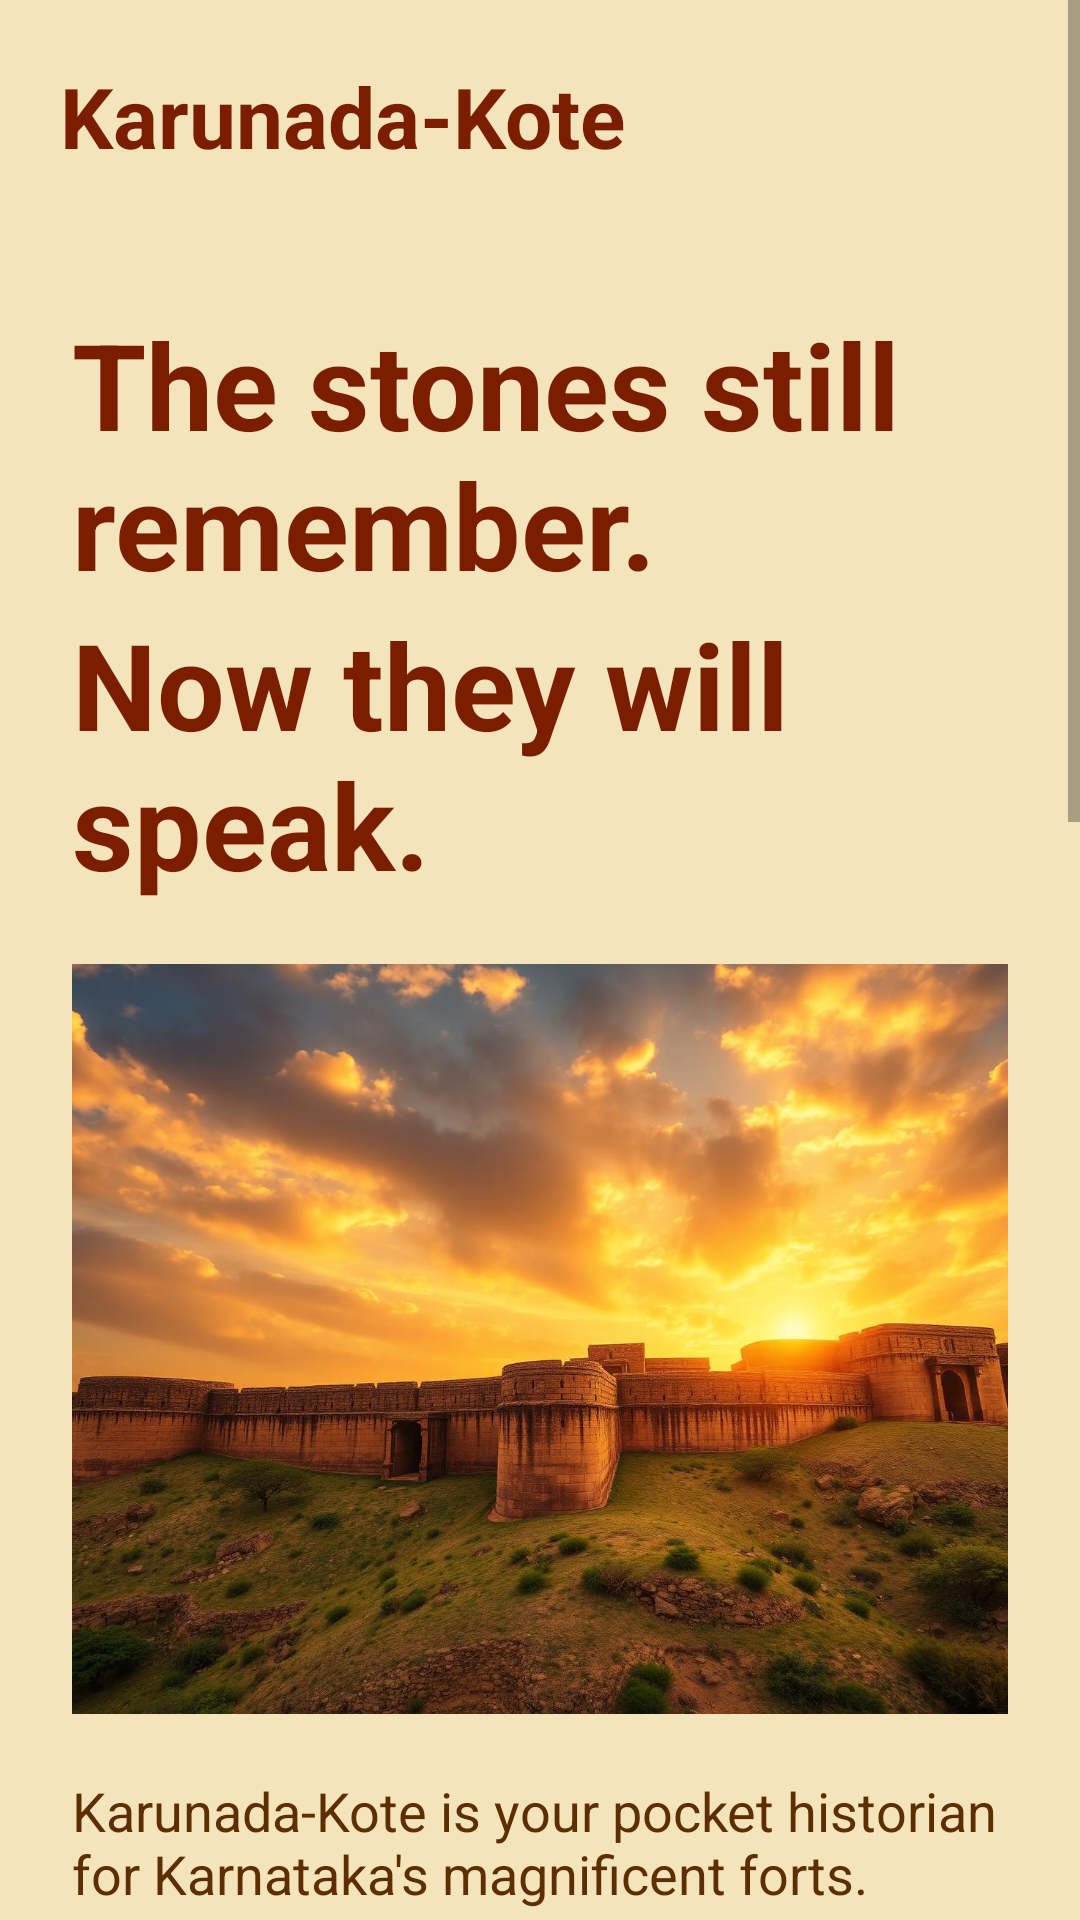

Reconstruct the res/layout file that produces this screen, plus the resources it refers to.
<!-- AndroidManifest.xml: application theme Theme.AppCompat.Light.NoActionBar -->
<!-- res/layout/activity_home.xml -->
<?xml version="1.0" encoding="utf-8"?>
<ScrollView
    xmlns:android="http://schemas.android.com/apk/res/android"
    xmlns:app="http://schemas.android.com/apk/res-auto"
    android:layout_width="match_parent"
    android:layout_height="match_parent"
    android:background="#F4E4BC">

    <LinearLayout
        android:layout_width="match_parent"
        android:layout_height="wrap_content"
        android:orientation="vertical">

        

        <LinearLayout
            android:layout_width="match_parent"
            android:layout_height="wrap_content"
            android:padding="20dp"
            android:orientation="horizontal">

            <TextView
                android:layout_width="wrap_content"
                android:layout_height="wrap_content"
                android:text="Karunada-Kote"
                android:textSize="28sp"
                android:textStyle="bold"
                android:textColor="#7B1E00"/>
        </LinearLayout>

        

        <LinearLayout
            android:layout_width="match_parent"
            android:layout_height="wrap_content"
            android:orientation="vertical"
            android:padding="24dp">

            <TextView
                android:layout_width="wrap_content"
                android:layout_height="wrap_content"
                android:text="The stones still remember."
                android:textSize="40sp"
                android:textStyle="bold"
                android:textColor="#7B1E00"/>

            <TextView
                android:layout_width="wrap_content"
                android:layout_height="wrap_content"
                android:text="Now they will speak."
                android:textSize="40sp"
                android:textStyle="bold"
                android:textColor="#7B1E00"/>

            <ImageView
                android:layout_width="match_parent"
                android:layout_height="250dp"
                android:src="@drawable/hero_fort"
                android:scaleType="centerCrop"
                android:layout_marginTop="20dp"/>

            <TextView
                android:layout_width="match_parent"
                android:layout_height="wrap_content"
                android:text="Karunada-Kote is your pocket historian for Karnataka's magnificent forts."
                android:textSize="18sp"
                android:textColor="#5C2E00"
                android:layout_marginTop="20dp"/>

            

            <Button
                android:id="@+id/exploreBtn"
                android:layout_width="match_parent"
                android:layout_height="wrap_content"
                android:text="CHOOSE YOUR FORT"
                android:layout_marginTop="24dp"
                android:backgroundTint="#7B1E00"/>

            

            <TextView
                android:layout_width="wrap_content"
                android:layout_height="wrap_content"
                android:text="How It Works"
                android:textSize="28sp"
                android:textStyle="bold"
                android:textColor="#7B2100"
                android:layout_marginTop="30dp"
                android:paddingBottom="20dp"/>

            

            <androidx.cardview.widget.CardView
                android:layout_width="match_parent"
                android:layout_height="wrap_content"
                android:layout_marginBottom="18dp"
                app:cardCornerRadius="20dp"
                app:cardElevation="8dp"
                app:cardBackgroundColor="#F7E7C6">

                <LinearLayout
                    android:layout_width="match_parent"
                    android:layout_height="wrap_content"
                    android:orientation="vertical"
                    android:padding="20dp">

                    <ImageView
                        android:layout_width="50dp"
                        android:layout_height="50dp"
                        android:src="@android:drawable/ic_menu_mylocation"/>

                    <TextView
                        android:layout_width="wrap_content"
                        android:layout_height="wrap_content"
                        android:text="Location Pings"
                        android:textStyle="bold"
                        android:textSize="22sp"
                        android:textColor="#8B2500"
                        android:paddingTop="14dp"/>

                    <TextView
                        android:layout_width="wrap_content"
                        android:layout_height="wrap_content"
                        android:text="Simulated beacons trigger stories at fort landmarks."
                        android:textSize="18sp"
                        android:textColor="#4E342E"
                        android:paddingTop="10dp"/>

                </LinearLayout>

            </androidx.cardview.widget.CardView>

            

            <androidx.cardview.widget.CardView
                android:layout_width="match_parent"
                android:layout_height="wrap_content"
                android:layout_marginBottom="18dp"
                app:cardCornerRadius="20dp"
                app:cardElevation="8dp"
                app:cardBackgroundColor="#F7E7C6">

                <LinearLayout
                    android:layout_width="match_parent"
                    android:layout_height="wrap_content"
                    android:orientation="vertical"
                    android:padding="20dp">

                    <ImageView
                        android:layout_width="50dp"
                        android:layout_height="50dp"
                        android:src="@android:drawable/ic_lock_silent_mode_off"/>

                    <TextView
                        android:layout_width="wrap_content"
                        android:layout_height="wrap_content"
                        android:text="Bilingual Narration"
                        android:textStyle="bold"
                        android:textSize="22sp"
                        android:textColor="#8B2500"
                        android:paddingTop="14dp"/>

                    <TextView
                        android:layout_width="wrap_content"
                        android:layout_height="wrap_content"
                        android:text="Kannada and English historical narration."
                        android:textSize="18sp"
                        android:textColor="#4E342E"
                        android:paddingTop="10dp"/>

                </LinearLayout>

            </androidx.cardview.widget.CardView>

            

            <androidx.cardview.widget.CardView
                android:layout_width="match_parent"
                android:layout_height="wrap_content"
                app:cardCornerRadius="20dp"
                app:cardElevation="8dp"
                app:cardBackgroundColor="#F7E7C6">

                <LinearLayout
                    android:layout_width="match_parent"
                    android:layout_height="wrap_content"
                    android:orientation="vertical"
                    android:padding="20dp">

                    <ImageView
                        android:layout_width="50dp"
                        android:layout_height="50dp"
                        android:src="@android:drawable/ic_menu_camera"/>

                    <TextView
                        android:layout_width="wrap_content"
                        android:layout_height="wrap_content"
                        android:text="Photo Quests"
                        android:textStyle="bold"
                        android:textSize="22sp"
                        android:textColor="#8B2500"
                        android:paddingTop="14dp"/>

                    <TextView
                        android:layout_width="wrap_content"
                        android:layout_height="wrap_content"
                        android:text="Capture fort memories and unlock achievements."
                        android:textSize="18sp"
                        android:textColor="#4E342E"
                        android:paddingTop="10dp"/>

                </LinearLayout>

            </androidx.cardview.widget.CardView>

            

            <Button
                android:id="@+id/logoutBtn"
                android:layout_width="match_parent"
                android:layout_height="wrap_content"
                android:text="Logout"
                android:layout_marginTop="24dp"
                android:backgroundTint="#B22222"/>

        </LinearLayout>

    </LinearLayout>

</ScrollView>
<!-- resources referenced by this layout -->
<resources>
  <!-- drawable hero_fort: jpg bitmap (drawable, 207893 bytes) -->
</resources>
